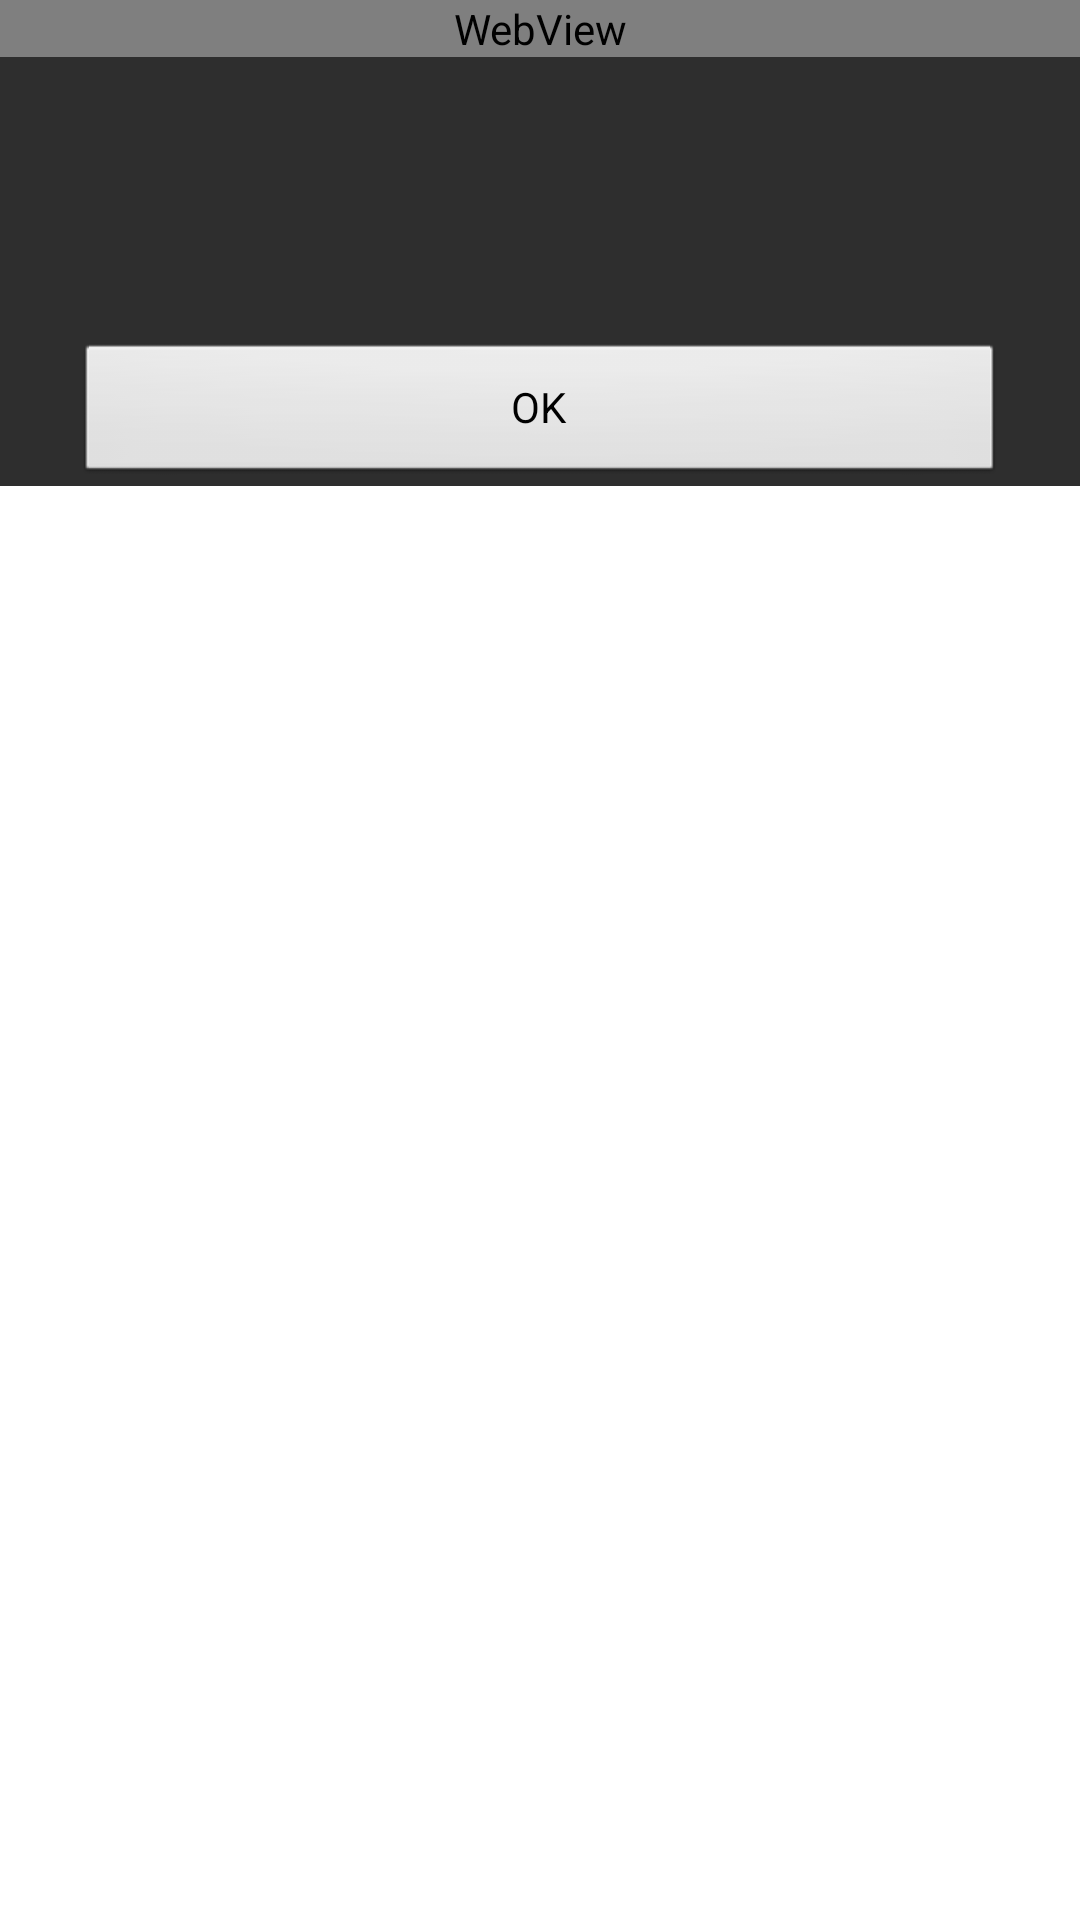

Reconstruct the res/layout file that produces this screen, plus the resources it refers to.
<!-- AndroidManifest.xml: application theme AppTheme -->
<!-- res/layout/dialog_view_product.xml -->
<?xml version="1.0" encoding="utf-8"?>
<ScrollView xmlns:android="http://schemas.android.com/apk/res/android"
    xmlns:tools="http://schemas.android.com/tools"
    android:id="@+id/ScrollView01"
    android:layout_width="fill_parent"
    android:layout_height="fill_parent" >

    <LinearLayout
        android:layout_width="fill_parent"
        android:layout_height="wrap_content"
        android:background="#2E2E2E"
        android:orientation="vertical" >

        <WebView
            android:id="@+id/picture"
            android:layout_width="match_parent"
            android:layout_height="wrap_content" />

        <TextView
            android:id="@+id/description"
            android:layout_width="match_parent"
            android:layout_height="wrap_content"
            android:gravity="center"
            android:textColor="#BABABA" />

        <TextView
            android:id="@+id/group"
            android:layout_width="match_parent"
            android:layout_height="wrap_content"
            android:gravity="center"
            android:textColor="#BABABA" />

        <TextView
            android:id="@+id/manufacturer"
            android:layout_width="match_parent"
            android:layout_height="wrap_content"
            android:gravity="center"
            android:textColor="#BABABA" />

        <TextView
            android:id="@+id/barcode"
            android:layout_width="match_parent"
            android:layout_height="wrap_content"
            android:gravity="center"
            android:textColor="#BABABA" />

        <TextView
            android:id="@+id/quantity"
            android:layout_width="match_parent"
            android:layout_height="wrap_content"
            android:gravity="center" />

        <Button
            android:id="@+id/dialogButton"
            android:layout_width="match_parent"
            android:layout_height="wrap_content"
            android:layout_marginLeft="25dp"
            android:layout_marginRight="25dp"
            android:text="@string/close_order_dialog" />
    </LinearLayout>
</ScrollView>
<!-- resources referenced by this layout -->
<resources>
  <string name="close_order_dialog">OK</string>
  <style name="AppTheme" parent="AppBaseTheme">
          
      </style>
  <style name="AppBaseTheme" parent="android:Theme.Light">
          
      </style>
</resources>
